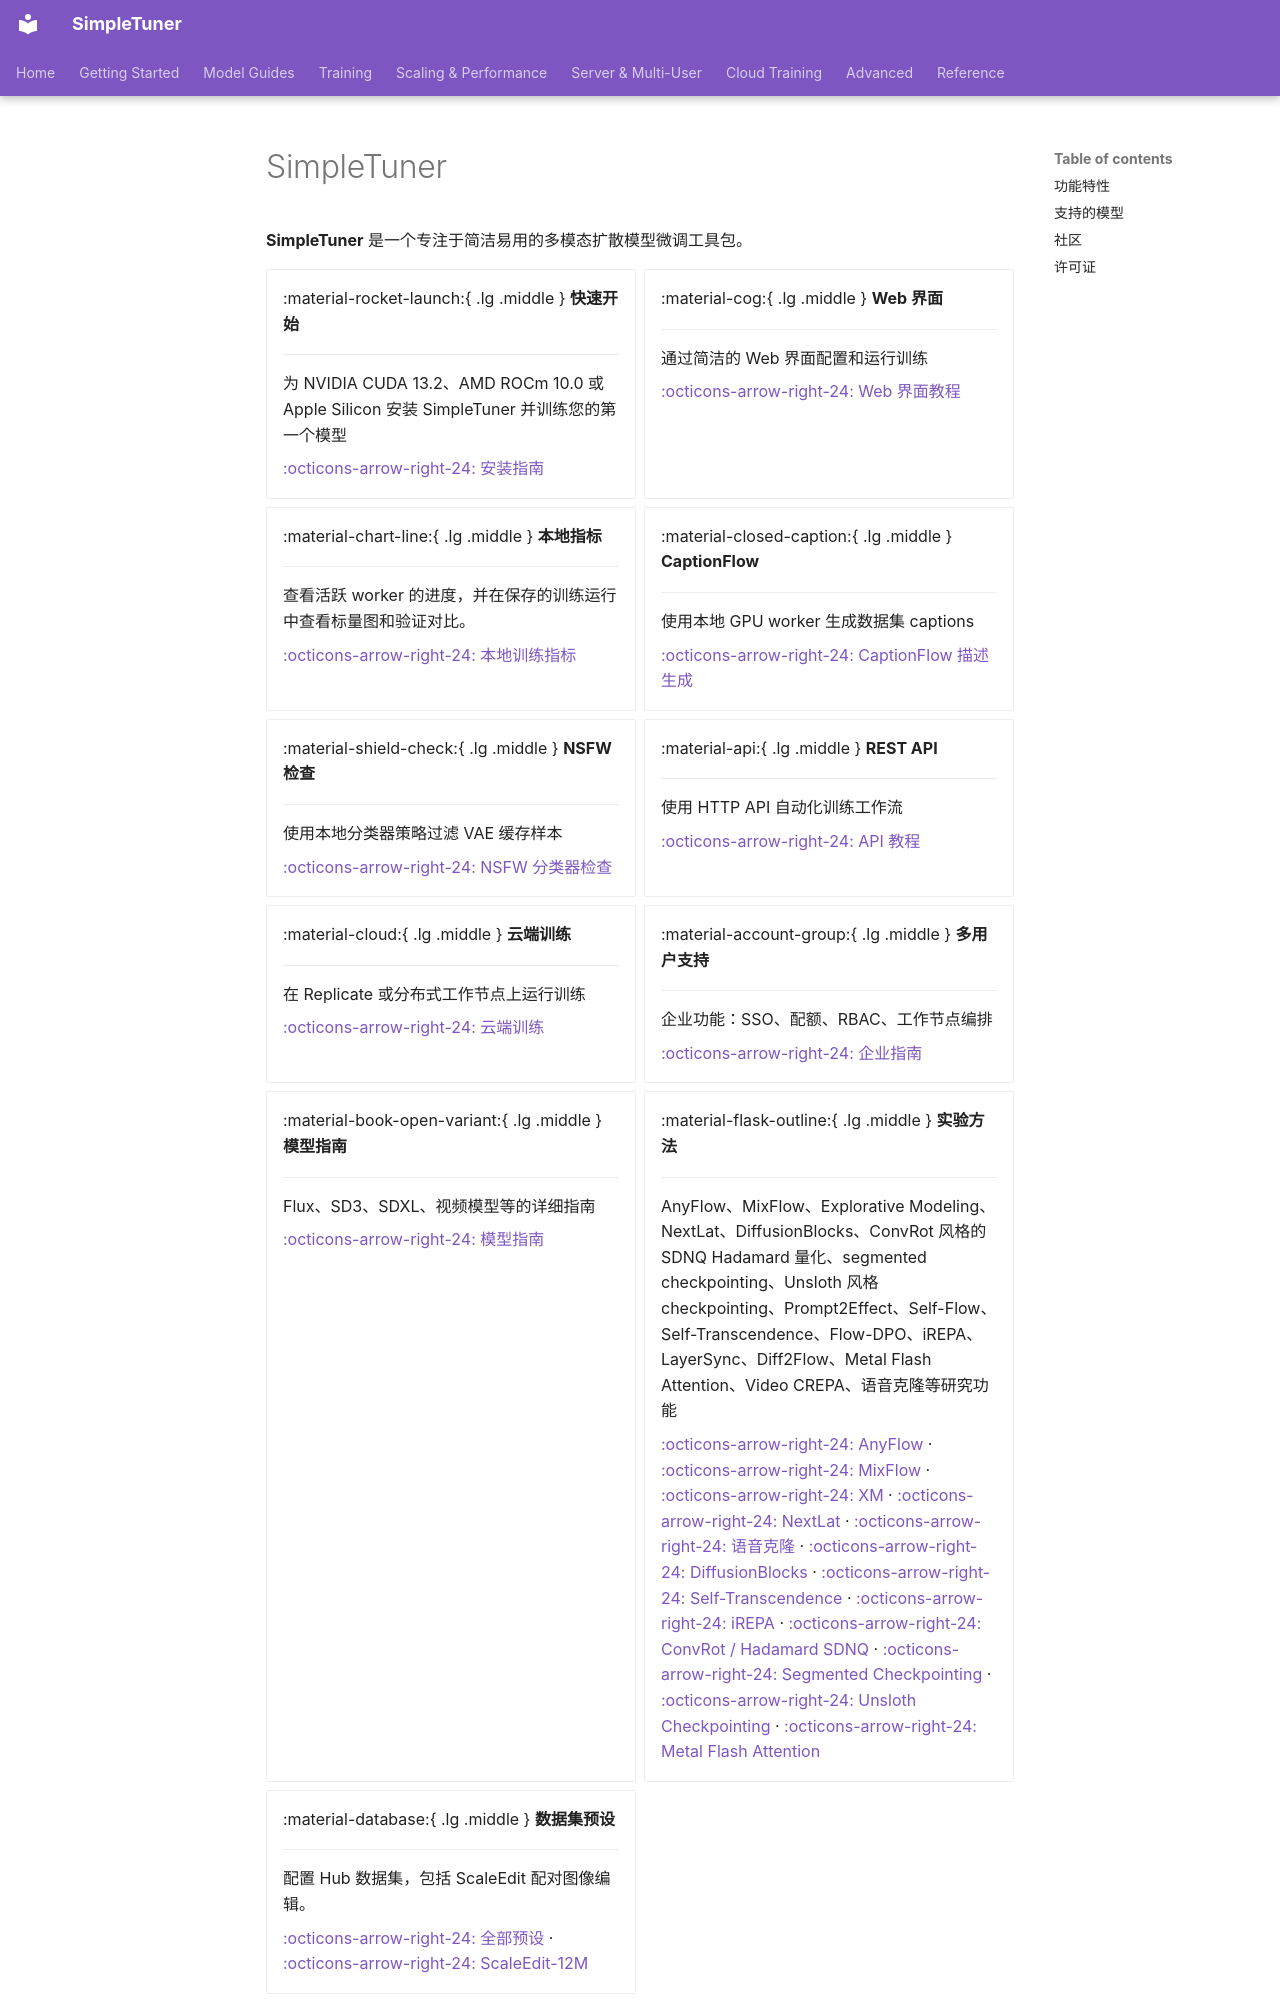

repository: bghira/SimpleTuner · page: index.zh/index.html · generator: mkdocs

# SimpleTuner

**SimpleTuner** 是一个专注于简洁易用的多模态扩散模型微调工具包。

<div class="grid cards" markdown>

-   :material-rocket-launch:{ .lg .middle } __快速开始__

    ---

    为 NVIDIA CUDA 13.2、AMD ROCm 10.0 或 Apple Silicon 安装 SimpleTuner 并训练您的第一个模型

    [:octicons-arrow-right-24: 安装指南](INSTALL.zh.md)

-   :material-cog:{ .lg .middle } __Web 界面__

    ---

    通过简洁的 Web 界面配置和运行训练

    [:octicons-arrow-right-24: Web 界面教程](webui/TUTORIAL.md)

-   :material-chart-line:{ .lg .middle } __本地指标__

    ---

    查看活跃 worker 的进度，并在保存的训练运行中查看标量图和验证对比。

    [:octicons-arrow-right-24: 本地训练指标](webui/LOCAL_METRICS.md)

-   :material-closed-caption:{ .lg .middle } __CaptionFlow__

    ---

    使用本地 GPU worker 生成数据集 captions

    [:octicons-arrow-right-24: CaptionFlow 描述生成](CAPTIONFLOW.zh.md)

-   :material-shield-check:{ .lg .middle } __NSFW 检查__

    ---

    使用本地分类器策略过滤 VAE 缓存样本

    [:octicons-arrow-right-24: NSFW 分类器检查](NSFW.zh.md)

-   :material-api:{ .lg .middle } __REST API__

    ---

    使用 HTTP API 自动化训练工作流

    [:octicons-arrow-right-24: API 教程](api/TUTORIAL.md)

-   :material-cloud:{ .lg .middle } __云端训练__

    ---

    在 Replicate 或分布式工作节点上运行训练

    [:octicons-arrow-right-24: 云端训练](experimental/cloud/README.md)

-   :material-account-group:{ .lg .middle } __多用户支持__

    ---

    企业功能：SSO、配额、RBAC、工作节点编排

    [:octicons-arrow-right-24: 企业指南](experimental/server/ENTERPRISE.md)

-   :material-book-open-variant:{ .lg .middle } __模型指南__

    ---

    Flux、SD3、SDXL、视频模型等的详细指南

    [:octicons-arrow-right-24: 模型指南](quickstart/index.md)

-   :material-flask-outline:{ .lg .middle } __实验方法__

    ---

    AnyFlow、MixFlow、Explorative Modeling、NextLat、DiffusionBlocks、ConvRot 风格的 SDNQ Hadamard 量化、segmented checkpointing、Unsloth 风格 checkpointing、Prompt2Effect、Self-Flow、Self-Transcendence、Flow-DPO、iREPA、LayerSync、Diff2Flow、Metal Flash Attention、Video CREPA、语音克隆等研究功能
